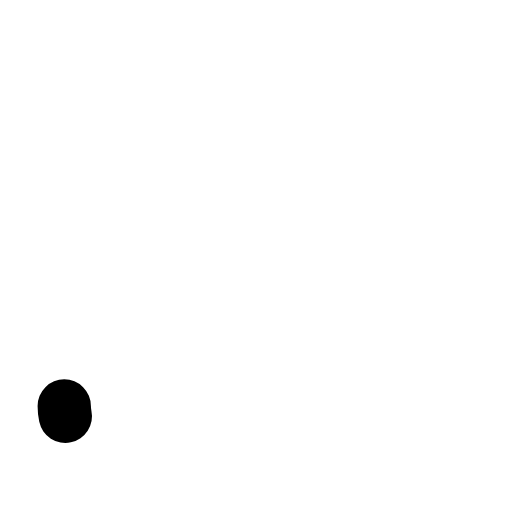
t = 0.00 s
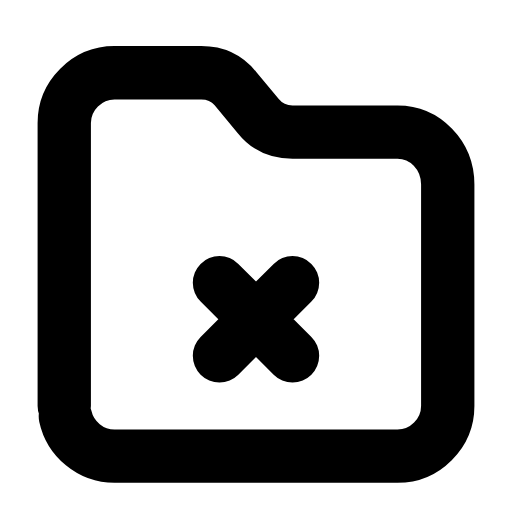
t = 0.26 s
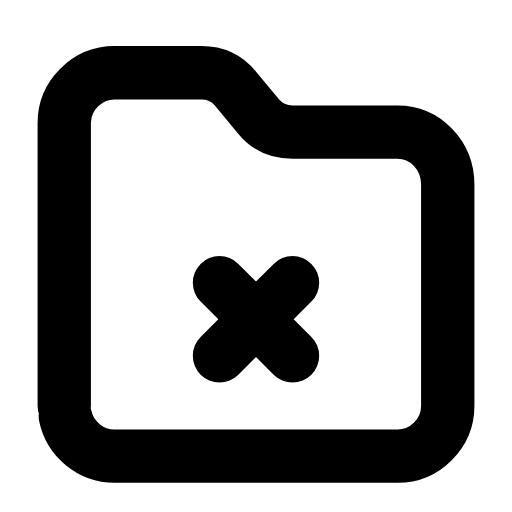
t = 0.50 s
t = 0.73 s: frame unchanged from t = 0.50 s, image omitted
t = 1.02 s: frame unchanged from t = 0.50 s, image omitted
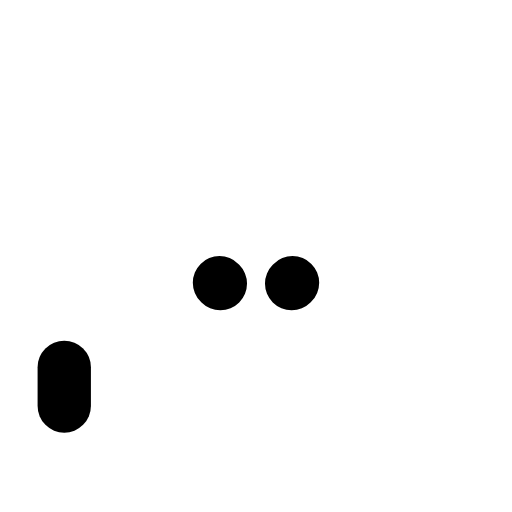
t = 1.26 s

The animated SVG that drew these frames (rendered in a browser with its animation timeline set to each time). Animation: 2 SMIL elements (animate=2); one cycle of 1.50 s, repeats indefinitely.

<svg xmlns="http://www.w3.org/2000/svg" width="24" height="24" viewBox="0 0 24 24" fill="none"><g transform="translate(-0.84 -0.871) scale(1.07)"><path stroke="currentColor" stroke-width="2.336" stroke-linecap="round" stroke-linejoin="round" fill="none" d="M3.6 18.6L3.6 6.2C3.6 5 4.6 4 5.8 4L9.6 4C10.2 4 10.7 4.2 11.1 4.7L12.1 5.9C12.5 6.4 13 6.6 13.6 6.6L18.2 6.6C19.4 6.6 20.4 7.6 20.4 8.9L20.4 18.6C20.4 19.8 19.4 20.8 18.2 20.8L5.8 20.8C4.6 20.8 3.6 19.8 3.6 18.6Z" pathLength="1" stroke-dasharray="1"><animate attributeName="stroke-dashoffset" values="1;1;0;0;0;0;1;1;1" keyTimes="0;0;0.189;0.45;0.6;0.774;0.9;0.9;1" dur="1.5s" repeatCount="indefinite" calcMode="spline" keySplines="0.16 1 0.3 1;0.16 1 0.3 1;0.16 1 0.3 1;0.16 1 0.3 1;0.16 1 0.3 1;0.16 1 0.3 1;0.16 1 0.3 1;0.16 1 0.3 1"/></path><path stroke="currentColor" stroke-width="2.336" stroke-linecap="round" stroke-linejoin="round" fill="none" d="M10.4 13.2L13.6 16.4M13.6 13.2L10.4 16.4" pathLength="1" stroke-dasharray="1"><animate attributeName="stroke-dashoffset" values="1;1;0;0;0;0;1;1;1" keyTimes="0;0.0315;0.2205;0.45;0.6;0.753;0.879;0.9;1" dur="1.5s" repeatCount="indefinite" calcMode="spline" keySplines="0.16 1 0.3 1;0.16 1 0.3 1;0.16 1 0.3 1;0.16 1 0.3 1;0.16 1 0.3 1;0.16 1 0.3 1;0.16 1 0.3 1;0.16 1 0.3 1"/></path></g></svg>
